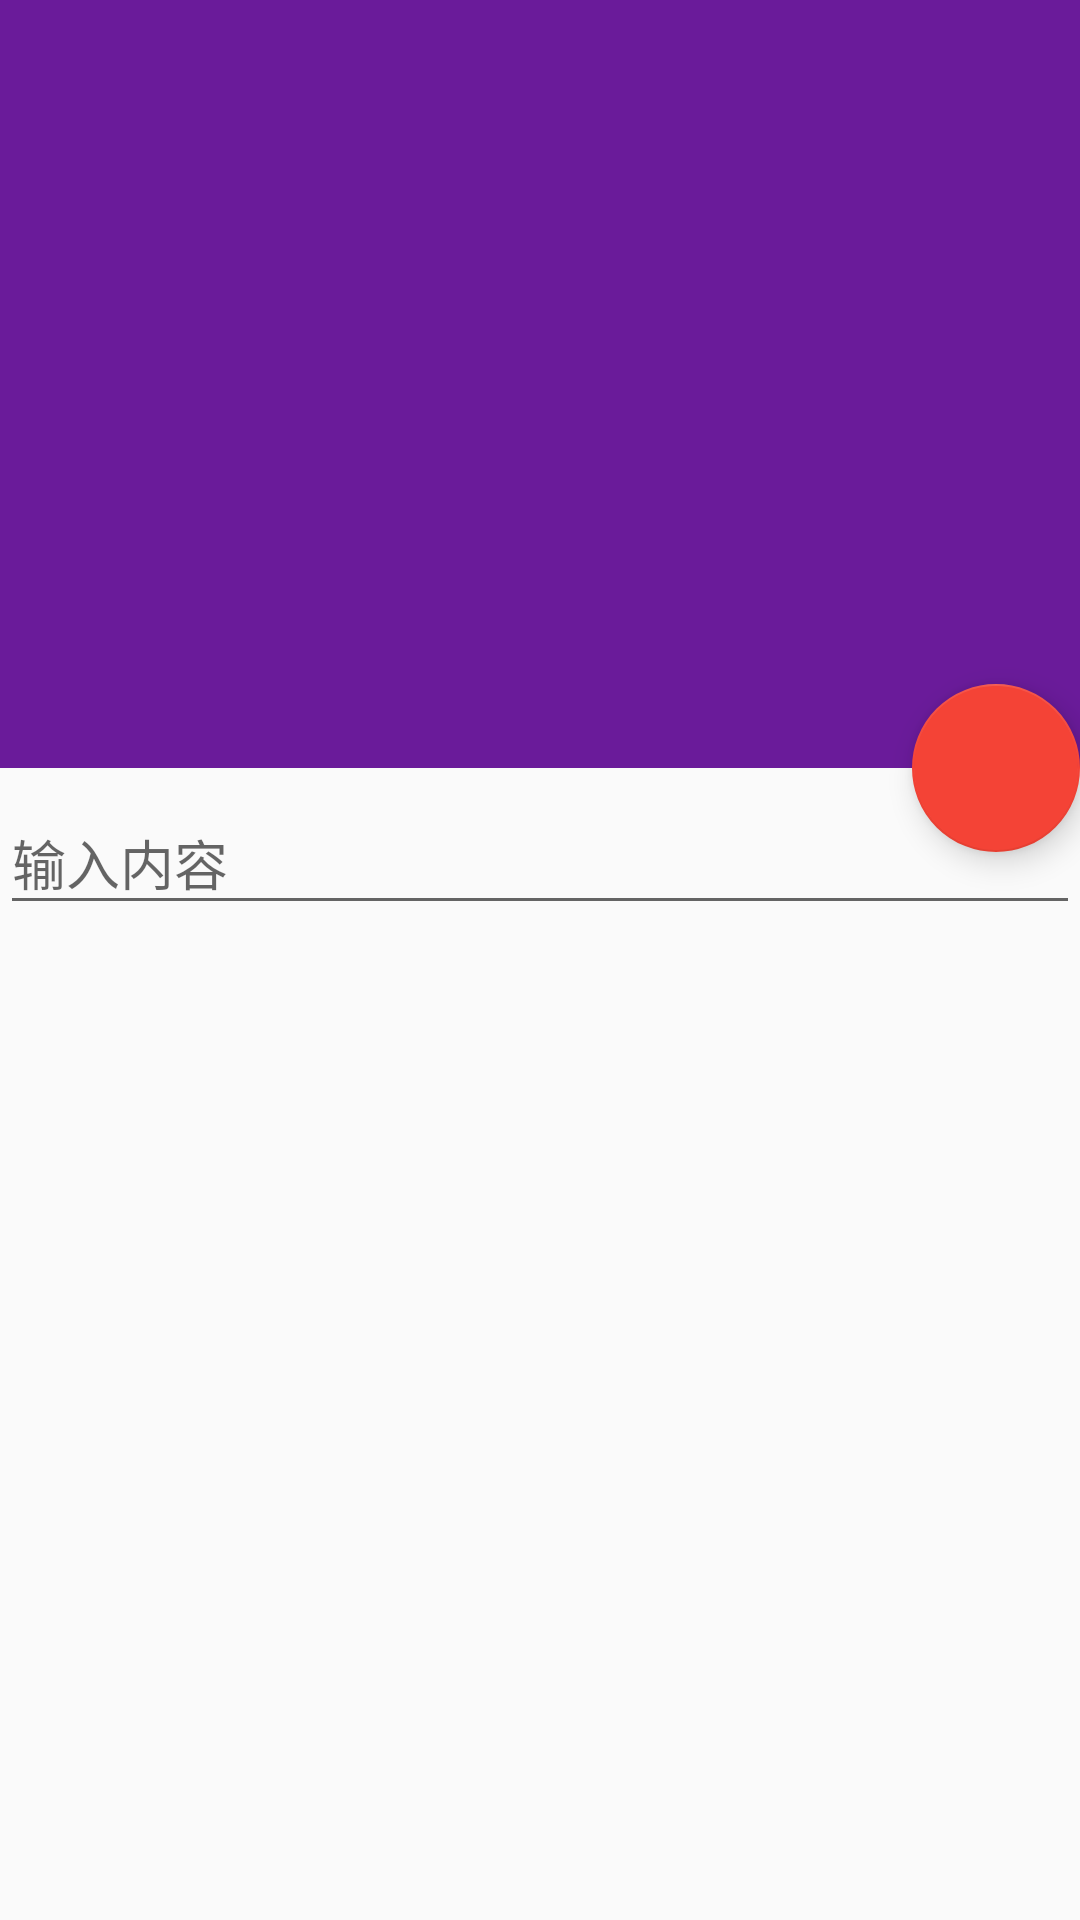

Write the Android layout XML for this screen, with the resource values it uses.
<!-- AndroidManifest.xml: activity theme TestAppTheme -->
<!-- res/layout/activity_collapsing.xml -->
<?xml version="1.0" encoding="utf-8"?>
<android.support.design.widget.CoordinatorLayout xmlns:android="http://schemas.android.com/apk/res/android"
                                                 xmlns:app="http://schemas.android.com/apk/res-auto"
                                                 android:id="@+id/main_content"
                                                 android:layout_width="match_parent"
                                                 android:layout_height="match_parent"
                                                 android:fitsSystemWindows="true">

    <android.support.design.widget.AppBarLayout
        android:id="@+id/appbar"
        android:layout_width="match_parent"
        android:layout_height="256dp"
        android:theme="@style/ThemeOverlay.AppCompat.Dark.ActionBar"
        android:fitsSystemWindows="true">

        <android.support.design.widget.CollapsingToolbarLayout
            android:id="@+id/collapsing_toolbar"
            android:layout_width="match_parent"
            android:layout_height="match_parent"
            app:layout_scrollFlags="scroll|exitUntilCollapsed"
            android:fitsSystemWindows="true"
            app:contentScrim="?attr/colorPrimary"
            app:expandedTitleMarginStart="48dp"
            app:expandedTitleMarginEnd="64dp">

            <ImageView
                android:id="@+id/backdrop"
                android:layout_width="match_parent"
                android:layout_height="match_parent"
                android:scaleType="centerCrop"
                android:fitsSystemWindows="true"
                android:src="@drawable/logo"
                app:layout_collapseMode="parallax"
                />

            <android.support.v7.widget.Toolbar
                android:id="@+id/toolbar"
                android:layout_width="match_parent"
                android:layout_height="?attr/actionBarSize"
                app:popupTheme="@style/ThemeOverlay.AppCompat.Light"
                app:layout_collapseMode="pin" />

        </android.support.design.widget.CollapsingToolbarLayout>

    </android.support.design.widget.AppBarLayout>

    
        
        
        

        
            
            
            
            

            
                
                
                

                
                    
                    
                    

                    
                        
                        
                        
                        

                    
                        
                        
                        

                

            
            
        

    

    <android.support.design.widget.TextInputLayout
        android:id="@+id/inputwrapper"
        android:layout_width="match_parent"
        android:layout_height="wrap_content"
        app:layout_behavior="@string/appbar_scrolling_view_behavior">

        <EditText
            android:id="@+id/input"
            android:layout_width="match_parent"
            android:layout_height="wrap_content"
            android:hint="输入内容"/>

    </android.support.design.widget.TextInputLayout>
    <android.support.design.widget.FloatingActionButton
        android:layout_width="wrap_content"
        android:layout_height="wrap_content"
        app:layout_anchor="@id/appbar"
        app:layout_anchorGravity="bottom|right|end"
        android:src="@mipmap/ic_launcher"
        android:id="@+id/btn_ok"
        />

</android.support.design.widget.CoordinatorLayout>
<!-- resources referenced by this layout -->
<resources>
  <style name="TestAppTheme" parent="Theme.AppCompat.Light">
          
          <item name="windowActionBar">false</item>
          <item name="windowNoTitle">true</item>
          <item name="colorPrimary">#6a1b9a</item>
          <item name="colorPrimaryDark">#ec407a</item>
          <item name="colorAccent">#f44336</item>
  
      </style>
</resources>
